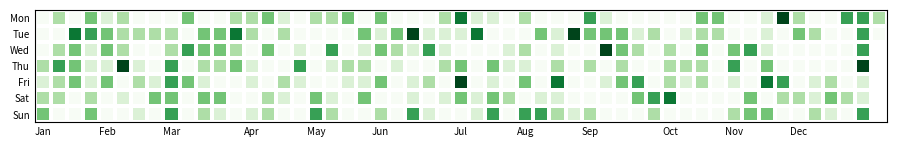

The script that saved this image:
# GitHub-style calendar heat map of daily activity: weeks as columns, weekdays as rows.
import numpy as np
import pandas as pd
import matplotlib.pyplot as plt

days = pd.date_range("2024-01-01", "2024-12-31", freq="D")
rng = np.random.default_rng(3)
counts = pd.Series(rng.poisson(2, len(days)) * (rng.random(len(days)) > 0.3), index=days)
week = ((days - days[0]).days + days[0].weekday()) // 7
grid = np.full((7, week.max() + 1), np.nan)
grid[days.weekday, week] = counts.values
fig, ax = plt.subplots(figsize=(11, 2.4))
ax.pcolormesh(grid, cmap="Greens", edgecolors="white", linewidth=1.5)
ax.set_yticks(np.arange(7) + 0.5, ["Mon", "Tue", "Wed", "Thu", "Fri", "Sat", "Sun"], fontsize=7)
month_starts = [((pd.Timestamp(2024, m, 1) - days[0]).days + days[0].weekday()) // 7 for m in range(1, 13)]
ax.set_xticks(np.array(month_starts) + 0.5, ["Jan", "Feb", "Mar", "Apr", "May", "Jun", "Jul", "Aug", "Sep", "Oct", "Nov", "Dec"], fontsize=7)
ax.invert_yaxis()
ax.set_aspect("equal")
ax.tick_params(length=0)
print(int(counts.sum()), grid.shape)
fig.savefig("calendar.png", bbox_inches="tight")
